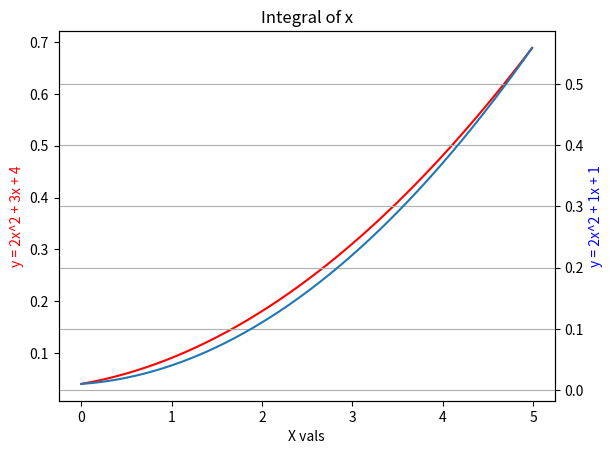

Python code for this plot:
#########################################################################################
# Program to integrate ax^2 + bx + c, where a, b, and c are defined in the hw sheet. 
# The program will sweep through a range of 0 to 5 in steps of 0.01. Then we will adjust
# The values of a, b, and c will be changed and the function will be integrated again. 
# The answers of both integrations will be plotted
#
# [redacted]
#########################################################################################
import numpy as np                  #getting the array fns
import matplotlib.pyplot as plt                   #getting the ploting fns
from scipy.integrate import quad  #getting the integration fn


#########################################################################################
# Function: integrate y = a^2 + bx + c
#########################################################################################
def integrate_y (x, a, b, c):
    return (a * (x**2)) + (b*x) + c

#########################################################################################
# Main
#########################################################################################
STEP  = 0.01
START = 0 
END   = 5

#Variable Set up
x  = np.arange(START, END, STEP) #plot using one less step
xx = np.arange(START, END + STEP, STEP) #calc using full range to avoid accessing out of range
num_vals = len(xx)-1
answers1 = np.zeros(num_vals,float) #these are one less step due to the nature of calculating 
answers2 = np.zeros(num_vals,float) #the integral is one less value then there are steps
sum1 = 0
sum2 = 0

######################################
# Integral
#   This for loop defines the step 
#   and then integrates over that 
#   step.
######################################
for i in range(num_vals):
    x1 = xx[i]                  #start of the step
    if (x1 == END):             #testing for the end of the loop
        #print("x1 =", x1)      #used for debug
        #print(answers1[-1])    #used for debug
        break
    x2 = xx[i+1]                #end of the step

    #integrate from beginning of step to the end of the step and place it in the array
    answers1[i], err = quad(integrate_y, x1, x2, args=(2,3,4)) #integrating with first set of values
    answers2[i], err = quad(integrate_y, x1, x2, args=(2,1,1)) #integrating with first set of values
    
    #sums can be used to verify the integration on wolfram alpha
    sum1 += answers1[i]                                           
    sum2 += answers2[i]   
    #print("x1 =", x1, "x2 =", x2)  #used for debug
    #print("answers:", answers1[i]) #used for debug

print("Sum of the first:", sum1, "Sum of the second:", sum2) #Can use this to verify with wolfram alpha


######################################
# Plot the results
######################################

#Creating plots
ax1 = plt.subplot()
ax2 = ax1.twinx()
plt.grid()
ax1.set_xlabel("X vals")

#customize axes 1
ax1.plot(x,answers1, "r-")
ax1.set_ylabel("y = 2x^2 + 3x + 4")
ax1.yaxis.label.set_color('red')

#customize axes 1
ax2.plot(x,answers2)
ax2.set_ylabel("y = 2x^2 + 1x + 1")
ax2.yaxis.label.set_color('blue')

plt.title("Integral of x")
plt.show()
